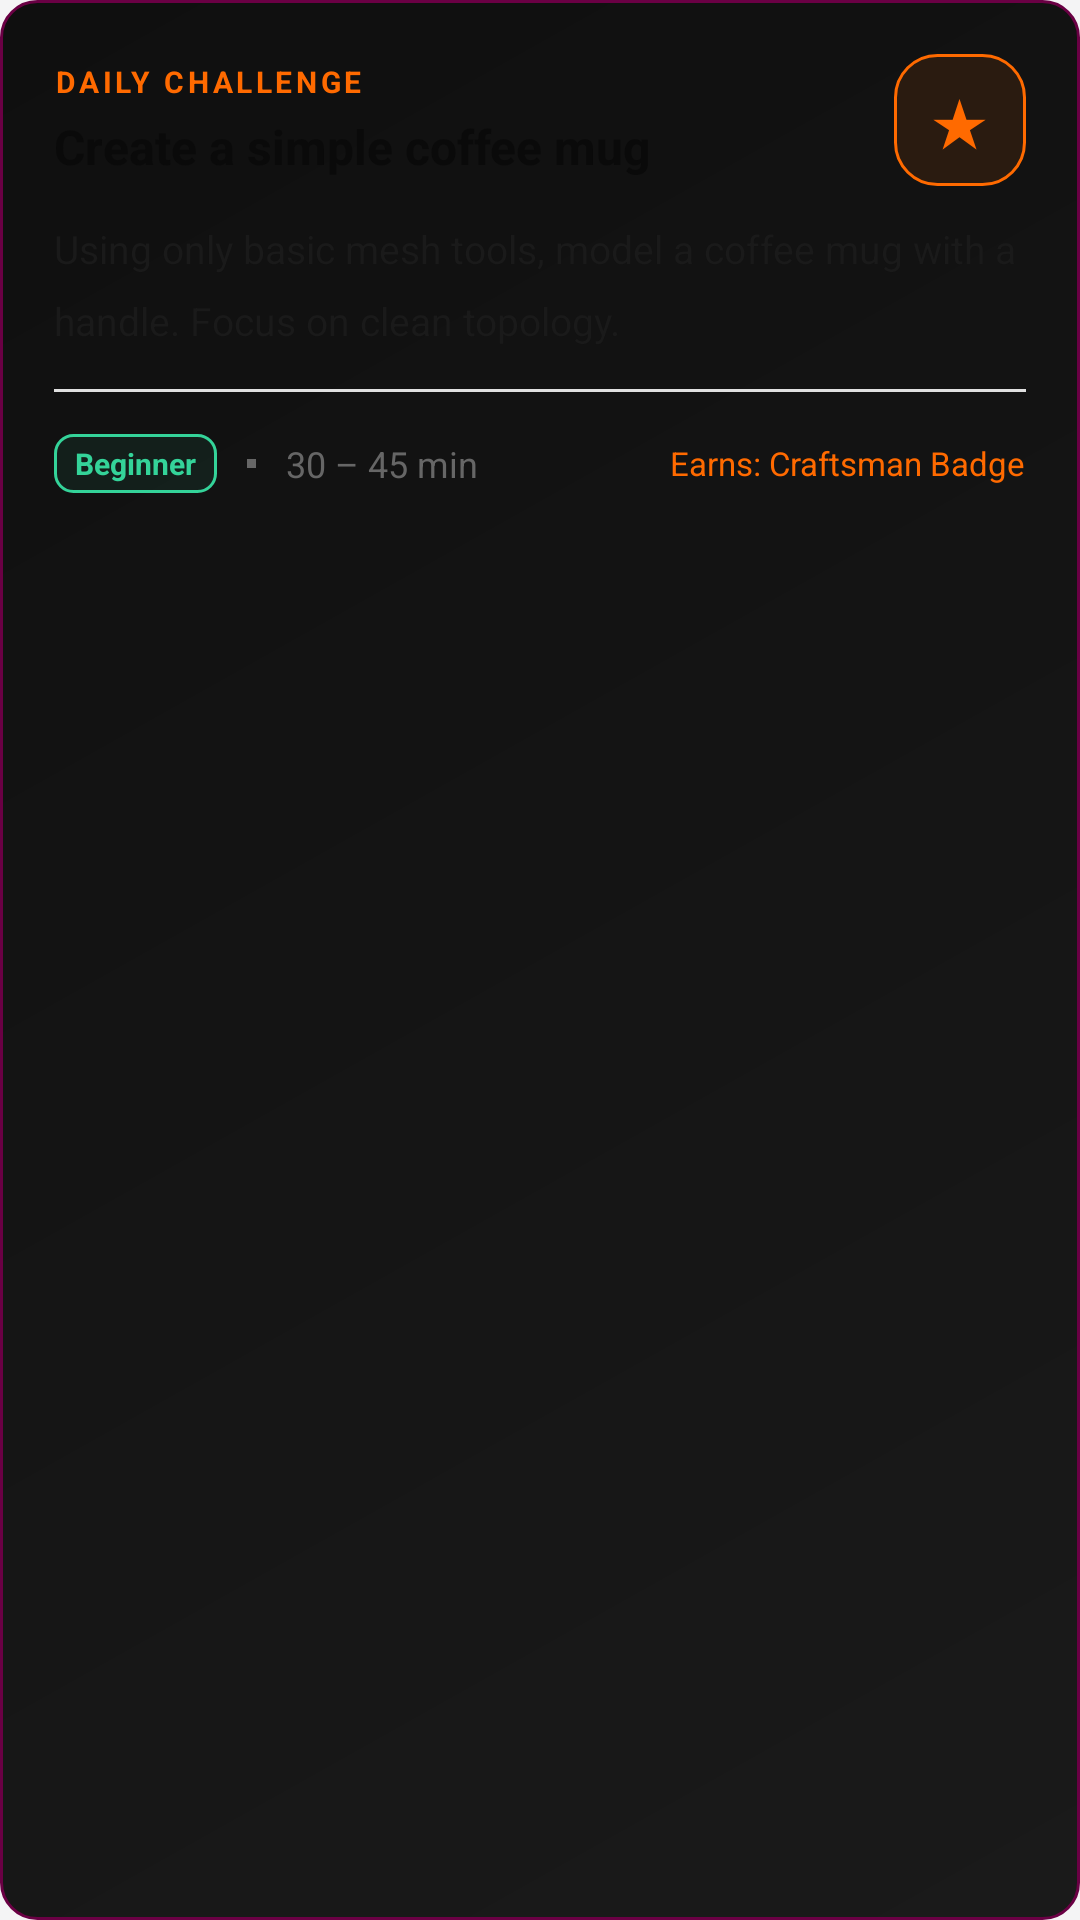

Android layout source for this screen:
<!-- AndroidManifest.xml: application theme Theme.3Dify -->
<!-- res/layout/layout_daily_challenge.xml -->
<?xml version="1.0" encoding="utf-8"?>
<LinearLayout
    xmlns:android="http://schemas.android.com/apk/res/android"
    android:layout_width="match_parent"
    android:layout_height="wrap_content"
    android:orientation="vertical"
    android:background="@drawable/bg_challenge_card"
    android:padding="18dp">

    
    <LinearLayout
        android:layout_width="match_parent"
        android:layout_height="wrap_content"
        android:orientation="horizontal"
        android:gravity="center_vertical"
        android:layout_marginBottom="12dp">

        <LinearLayout
            android:layout_width="0dp"
            android:layout_height="wrap_content"
            android:layout_weight="1"
            android:orientation="vertical">

            <TextView
                android:layout_width="wrap_content"
                android:layout_height="wrap_content"
                android:text="DAILY CHALLENGE"
                android:textColor="#FF6A00"
                android:textSize="10sp"
                android:letterSpacing="0.12"
                android:textAllCaps="true"
                android:textStyle="bold"
                android:layout_marginBottom="4dp"/>

            <TextView
                android:id="@+id/tv_challenge_title"
                android:layout_width="match_parent"
                android:layout_height="wrap_content"
                android:text="Create a simple coffee mug"
                android:textColor="@color/text_primary"
                android:textSize="16sp"
                android:textStyle="bold"
                android:lineSpacingMultiplier="1.2"/>
        </LinearLayout>

        
        <LinearLayout
            android:layout_width="44dp"
            android:layout_height="44dp"
            android:background="@drawable/bg_achievement_unlocked"
            android:gravity="center"
            android:layout_marginStart="12dp">

            <TextView
                android:layout_width="wrap_content"
                android:layout_height="wrap_content"
                android:text="★"
                android:textColor="#FF6A00"
                android:textSize="22sp"/>
        </LinearLayout>
    </LinearLayout>

    
    <TextView
        android:id="@+id/tv_challenge_objective"
        android:layout_width="match_parent"
        android:layout_height="wrap_content"
        android:text="Using only basic mesh tools, model a coffee mug with a handle. Focus on clean topology."
        android:textColor="@color/text_secondary"
        android:textSize="13sp"
        android:lineSpacingMultiplier="1.5"
        android:layout_marginBottom="14dp"/>

    
    <View
        android:layout_width="match_parent"
        android:layout_height="1dp"
        android:background="@color/border_color"
        android:layout_marginBottom="14dp"/>

    
    <LinearLayout
        android:layout_width="match_parent"
        android:layout_height="wrap_content"
        android:orientation="horizontal"
        android:gravity="center_vertical">

        <TextView
            android:id="@+id/tv_challenge_difficulty"
            android:layout_width="wrap_content"
            android:layout_height="wrap_content"
            android:text="Beginner"
            android:textColor="#34D399"
            android:textSize="10sp"
            android:textStyle="bold"
            android:background="@drawable/bg_badge_beginner"
            android:paddingStart="7dp"
            android:paddingEnd="7dp"
            android:paddingTop="3dp"
            android:paddingBottom="3dp"
            android:layout_marginEnd="10dp"/>

        <View
            android:layout_width="3dp"
            android:layout_height="3dp"
            android:background="@color/text_muted"
            android:layout_marginEnd="10dp"/>

        <TextView
            android:id="@+id/tv_challenge_time"
            android:layout_width="wrap_content"
            android:layout_height="wrap_content"
            android:text="30 – 45 min"
            android:textColor="@color/text_muted"
            android:textSize="12sp"/>

        <View
            android:layout_width="0dp"
            android:layout_height="1dp"
            android:layout_weight="1"/>

        <TextView
            android:id="@+id/tv_challenge_reward"
            android:layout_width="wrap_content"
            android:layout_height="wrap_content"
            android:text="Earns: Craftsman Badge"
            android:textColor="#FF6A00"
            android:textSize="11sp"/>
    </LinearLayout>

</LinearLayout>
<!-- resources referenced by this layout -->
<resources>
  <color name="border_color">#E0E0E0</color>
  <color name="text_muted">#666666</color>
  <color name="text_primary">#0A0A0A</color>
  <color name="text_secondary">#1A1A1A</color>
  <!-- drawable bg_achievement_unlocked (drawable) -->
  <?xml version="1.0" encoding="utf-8"?>
  <shape xmlns:android="http://schemas.android.com/apk/res/android">
      <solid android:color="@color/orange_10"/>
      <corners android:radius="@dimen/radius_lg"/>
      <stroke android:width="1dp" android:color="@color/orange"/>
  </shape>
  <!-- drawable bg_badge_beginner (drawable) -->
  <?xml version="1.0" encoding="utf-8"?>
  <shape xmlns:android="http://schemas.android.com/apk/res/android">
      <solid android:color="@color/diff_beginner_bg"/>
      <corners android:radius="@dimen/radius_sm"/>
      <stroke android:width="1dp" android:color="@color/diff_beginner"/>
  </shape>
  <!-- drawable bg_challenge_card (drawable) -->
  <?xml version="1.0" encoding="utf-8"?>
  <shape xmlns:android="http://schemas.android.com/apk/res/android">
      <gradient
          android:startColor="#1A1A1A"
          android:endColor="#0F0F0F"
          android:angle="135"/>
      <corners android:radius="12dp"/>
      <stroke android:width="1dp" android:color="#FF6A0044"/>
  </shape>
  <color name="orange_10">#1AFF6A00</color>
  <dimen name="radius_lg">14dp</dimen>
  <color name="orange">#FF6A00</color>
  <color name="diff_beginner_bg">#1234D399</color>
  <dimen name="radius_sm">6dp</dimen>
  <color name="diff_beginner">#34D399</color>
  <color name="orange_glow">#FF8C3A</color>
  <color name="text_inverse">#FFFFFF</color>
  <color name="cat_basics">#60A5FA</color>
  <color name="bg_primary">#F4F4F5</color>
  <color name="bg_surface_1">#FFFFFF</color>
  <color name="text_1">#111111</color>
  <style name="Widget.3Dify.Card" parent="Widget.MaterialComponents.CardView">
          <item name="cardBackgroundColor">@color/bg_surface_1</item>
          <item name="cardCornerRadius">@dimen/radius_lg</item>
          <item name="cardElevation">0dp</item>
          <item name="strokeColor">@color/border_default</item>
          <item name="strokeWidth">1dp</item>
          <item name="rippleColor">@color/orange_10</item>
      </style>
  <style name="Widget.3Dify.TextInput" parent="Widget.MaterialComponents.TextInputLayout.OutlinedBox">
          <item name="boxBackgroundColor">@color/bg_surface_2</item>
          <item name="boxStrokeColor">@color/border_default</item>
          <item name="boxStrokeWidth">1dp</item>
          <item name="boxStrokeWidthFocused">1dp</item>
          <item name="boxCornerRadiusTopStart">@dimen/radius_md</item>
          <item name="boxCornerRadiusTopEnd">@dimen/radius_md</item>
          <item name="boxCornerRadiusBottomStart">@dimen/radius_md</item>
          <item name="boxCornerRadiusBottomEnd">@dimen/radius_md</item>
          <item name="hintTextColor">@color/text_3</item>
          <item name="android:textColorHint">@color/text_3</item>
      </style>
  <style name="Transition.3Dify" parent="@android:style/Animation.Activity">
          <item name="android:activityOpenEnterAnimation">@anim/slide_in_right</item>
          <item name="android:activityOpenExitAnimation">@anim/slide_out_left</item>
          <item name="android:activityCloseEnterAnimation">@anim/slide_in_left_close</item>
          <item name="android:activityCloseExitAnimation">@anim/slide_out_right_close</item>
      </style>
  <color name="border_default">#DEDEDE</color>
  <color name="bg_surface_2">#F0F0F2</color>
  <dimen name="radius_md">10dp</dimen>
  <color name="text_3">#999999</color>
</resources>
